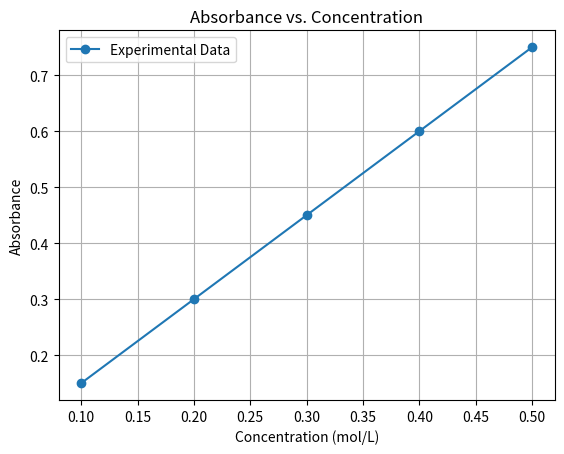

The matplotlib source for this figure:
# -*- coding: utf-8 -*-
"""
Created on Sun Nov  5 00:16:05 2023

[redacted]
"""

import numpy as np
import matplotlib.pyplot as plt

concentration = np.array([0.1, 0.2, 0.3, 0.4, 0.5])
absorbance = np.array([0.15, 0.30, 0.45, 0.60, 0.75])

# Plotting the relationship
plt.plot(concentration, absorbance, 'o-', label="Experimental Data")
plt.xlabel('Concentration (mol/L)')
plt.ylabel('Absorbance')
plt.title('Absorbance vs. Concentration')
plt.legend()
plt.grid(True)
plt.show()